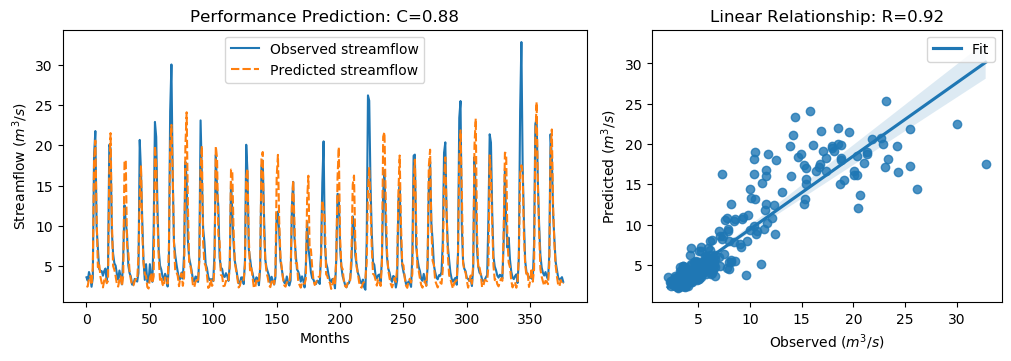

The data file committed next to this chart (first rows):
y_true, y_pred, y_true_scaled, y_pred_scaled
3.63, 2.434, -0.5645, -0.7347
3.21, 2.512, -0.6243, -0.7236
4.29, 3.567, -0.4707, -0.5735
3.67, 3.785, -0.5589, -0.5425
2.46, 2.69, -0.7309, -0.6982
3.54, 4.829, -0.5773, -0.394
18.82, 18.08, 1.595, 1.489
21.76, 20.57, 2.013, 1.844
9.83, 11.17, 0.3169, 0.5076
7.16, 4.887, -0.06268, -0.3858
4.67, 5.398, -0.4167, -0.3132
4.44, 3.713, -0.4494, -0.5528
4.4, 2.934, -0.4551, -0.6634
3.83, 2.375, -0.5361, -0.743
4.42, 3.25, -0.4522, -0.6185
4.72, 3.639, -0.4096, -0.5632
3.03, 2.899, -0.6499, -0.6685
4.87, 3.178, -0.3883, -0.6288
20.07, 16.68, 1.773, 1.29
19.62, 21.5, 1.709, 1.976
9.33, 10.9, 0.2458, 0.469
6.56, 5.038, -0.148, -0.3643
5.37, 4.57, -0.3172, -0.4309
5.07, 3.772, -0.3598, -0.5443
4.02, 2.756, -0.5091, -0.6888
3.34, 2.482, -0.6058, -0.7277
4.47, 3.336, -0.4451, -0.6064
3.61, 3.773, -0.5674, -0.5442
2.75, 2.552, -0.6897, -0.7179
6.28, 3.844, -0.1878, -0.5342
12.55, 18.07, 0.7036, 1.488
10.44, 18.16, 0.4036, 1.501
9.01, 7.575, 0.2003, -0.003733
5.12, 6.753, -0.3527, -0.1206
4.16, 4.343, -0.4892, -0.4631
3.72, 3.35, -0.5518, -0.6043
2.73, 2.62, -0.6925, -0.7081
2.73, 2.633, -0.6925, -0.7064
3.43, 3.136, -0.593, -0.6348
3.4, 3.434, -0.5972, -0.5924
3.1, 3.342, -0.6399, -0.6055
4.17, 6.22, -0.4878, -0.1963
20.66, 13.65, 1.857, 0.8599
16.78, 17.5, 1.305, 1.407
10.67, 9.243, 0.4363, 0.2335
5.59, 5.405, -0.2859, -0.3122
3.31, 4.039, -0.61, -0.5064
5.26, 3.767, -0.3328, -0.5451
3.05, 2.424, -0.647, -0.7361
3.04, 2.239, -0.6484, -0.7623
5.26, 3.445, -0.3328, -0.5908
3.41, 4.173, -0.5958, -0.4874
3.07, 2.907, -0.6442, -0.6673
9.62, 3.742, 0.2871, -0.5486
22.89, 19.95, 2.174, 1.756
21.04, 17.62, 1.911, 1.425
12.14, 10.84, 0.6453, 0.4602
7.0, 6.028, -0.08543, -0.2237
5.08, 3.31, -0.3584, -0.6101
4.58, 3.72, -0.4295, -0.5518
... 317 more rows
